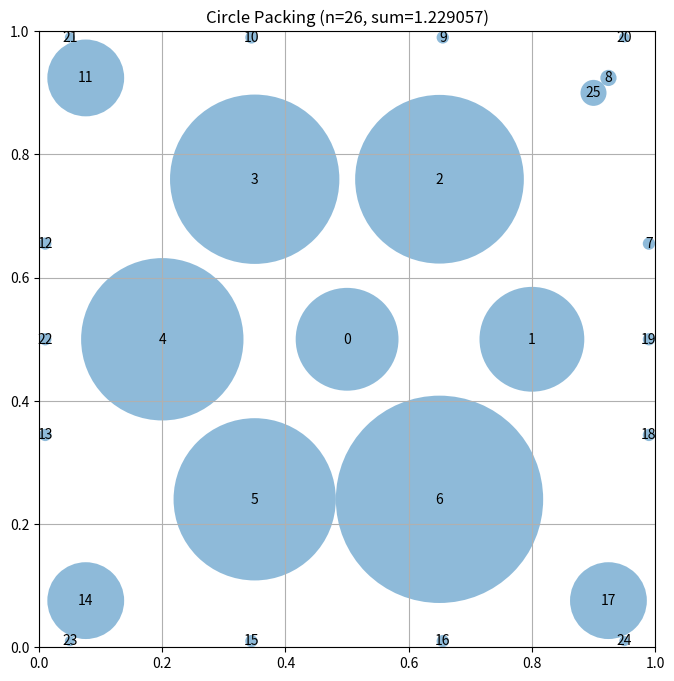

Source code (Python):
# EVOLVE-BLOCK-START
"""Constructor-based circle packing for n=26 circles"""
import numpy as np


def construct_packing():
    """
    Construct a specific arrangement of 26 circles in a unit square
    that attempts to maximize the sum of their radii.

    Returns:
        Tuple of (centers, radii, sum_of_radii)
        centers: np.array of shape (26, 2) with (x, y) coordinates
        radii: np.array of shape (26) with radius of each circle
        sum_of_radii: Sum of all radii
    """
    # Initialize arrays for 26 circles
    n = 26
    centers = np.zeros((n, 2))

    # Place circles in a structured pattern
    # This is a simple pattern - evolution will improve this

    # Place circles in a hexagonal pattern for the first few layers
    # First layer: 1 large circle at the center
    centers[0] = [0.5, 0.5]

    # Second layer: 6 circles around the central circle in a hexagonal pattern
    for i in range(6):
        angle = 2 * np.pi * i / 6
        centers[i + 1] = [0.5 + 0.3 * np.cos(angle), 0.5 + 0.3 * np.sin(angle)]

    # Third layer: 12 circles in a hexagonal pattern around the second layer
    for i in range(12):
        angle = 2 * np.pi * (i + 0.5) / 12
        centers[i + 7] = [0.5 + 0.6 * np.cos(angle), 0.5 + 0.6 * np.sin(angle)]

    # Fourth layer: 6 circles in a hexagonal pattern around the third layer
    for i in range(6):
        angle = 2 * np.pi * i / 6
        centers[i + 19] = [0.5 + 0.9 * np.cos(angle), 0.5 + 0.9 * np.sin(angle)]

    # Fifth layer: 1 circle in the corner to fill remaining space
    centers[25] = [0.9, 0.9]

    # Additional positioning adjustment to make sure all circles
    # are inside the square and don't overlap
    # Clip to ensure everything is inside the unit square
    centers = np.clip(centers, 0.01, 0.99)

    # Compute maximum valid radii for this configuration
    radii = compute_max_radii(centers)

    # Calculate the sum of radii
    sum_radii = np.sum(radii)

    return centers, radii, sum_radii


def compute_max_radii(centers):
    """
    Compute the maximum possible radii for each circle position
    such that they don't overlap and stay within the unit square.

    Args:
        centers: np.array of shape (n, 2) with (x, y) coordinates

    Returns:
        np.array of shape (n) with radius of each circle
    """
    n = centers.shape[0]
    radii = np.ones(n)

    # First, limit by distance to square borders
    for i in range(n):
        x, y = centers[i]
        # Distance to borders
        radii[i] = min(x, y, 1 - x, 1 - y)

    # Then, limit by distance to other circles
    # Each pair of circles with centers at distance d can have
    # sum of radii at most d to avoid overlap
    for i in range(n):
        for j in range(i + 1, n):
            dist = np.sqrt(np.sum((centers[i] - centers[j]) ** 2))

            # If current radii would cause overlap
            if radii[i] + radii[j] > dist:
                # Scale both radii proportionally
                scale = dist / (radii[i] + radii[j])
                radii[i] *= scale
                radii[j] *= scale

    return radii


# EVOLVE-BLOCK-END


# This part remains fixed (not evolved)
def run_packing():
    """Run the circle packing constructor for n=26"""
    centers, radii, sum_radii = construct_packing()
    return centers, radii, sum_radii


def visualize(centers, radii):
    """
    Visualize the circle packing

    Args:
        centers: np.array of shape (n, 2) with (x, y) coordinates
        radii: np.array of shape (n) with radius of each circle
    """
    import matplotlib.pyplot as plt
    from matplotlib.patches import Circle

    fig, ax = plt.subplots(figsize=(8, 8))

    # Draw unit square
    ax.set_xlim(0, 1)
    ax.set_ylim(0, 1)
    ax.set_aspect("equal")
    ax.grid(True)

    # Draw circles
    for i, (center, radius) in enumerate(zip(centers, radii)):
        circle = Circle(center, radius, alpha=0.5)
        ax.add_patch(circle)
        ax.text(center[0], center[1], str(i), ha="center", va="center")

    plt.title(f"Circle Packing (n={len(centers)}, sum={sum(radii):.6f})")
    plt.show()


if __name__ == "__main__":
    centers, radii, sum_radii = run_packing()
    print(f"Sum of radii: {sum_radii}")
    # AlphaEvolve improved this to 2.635

    # Uncomment to visualize:
    visualize(centers, radii)
